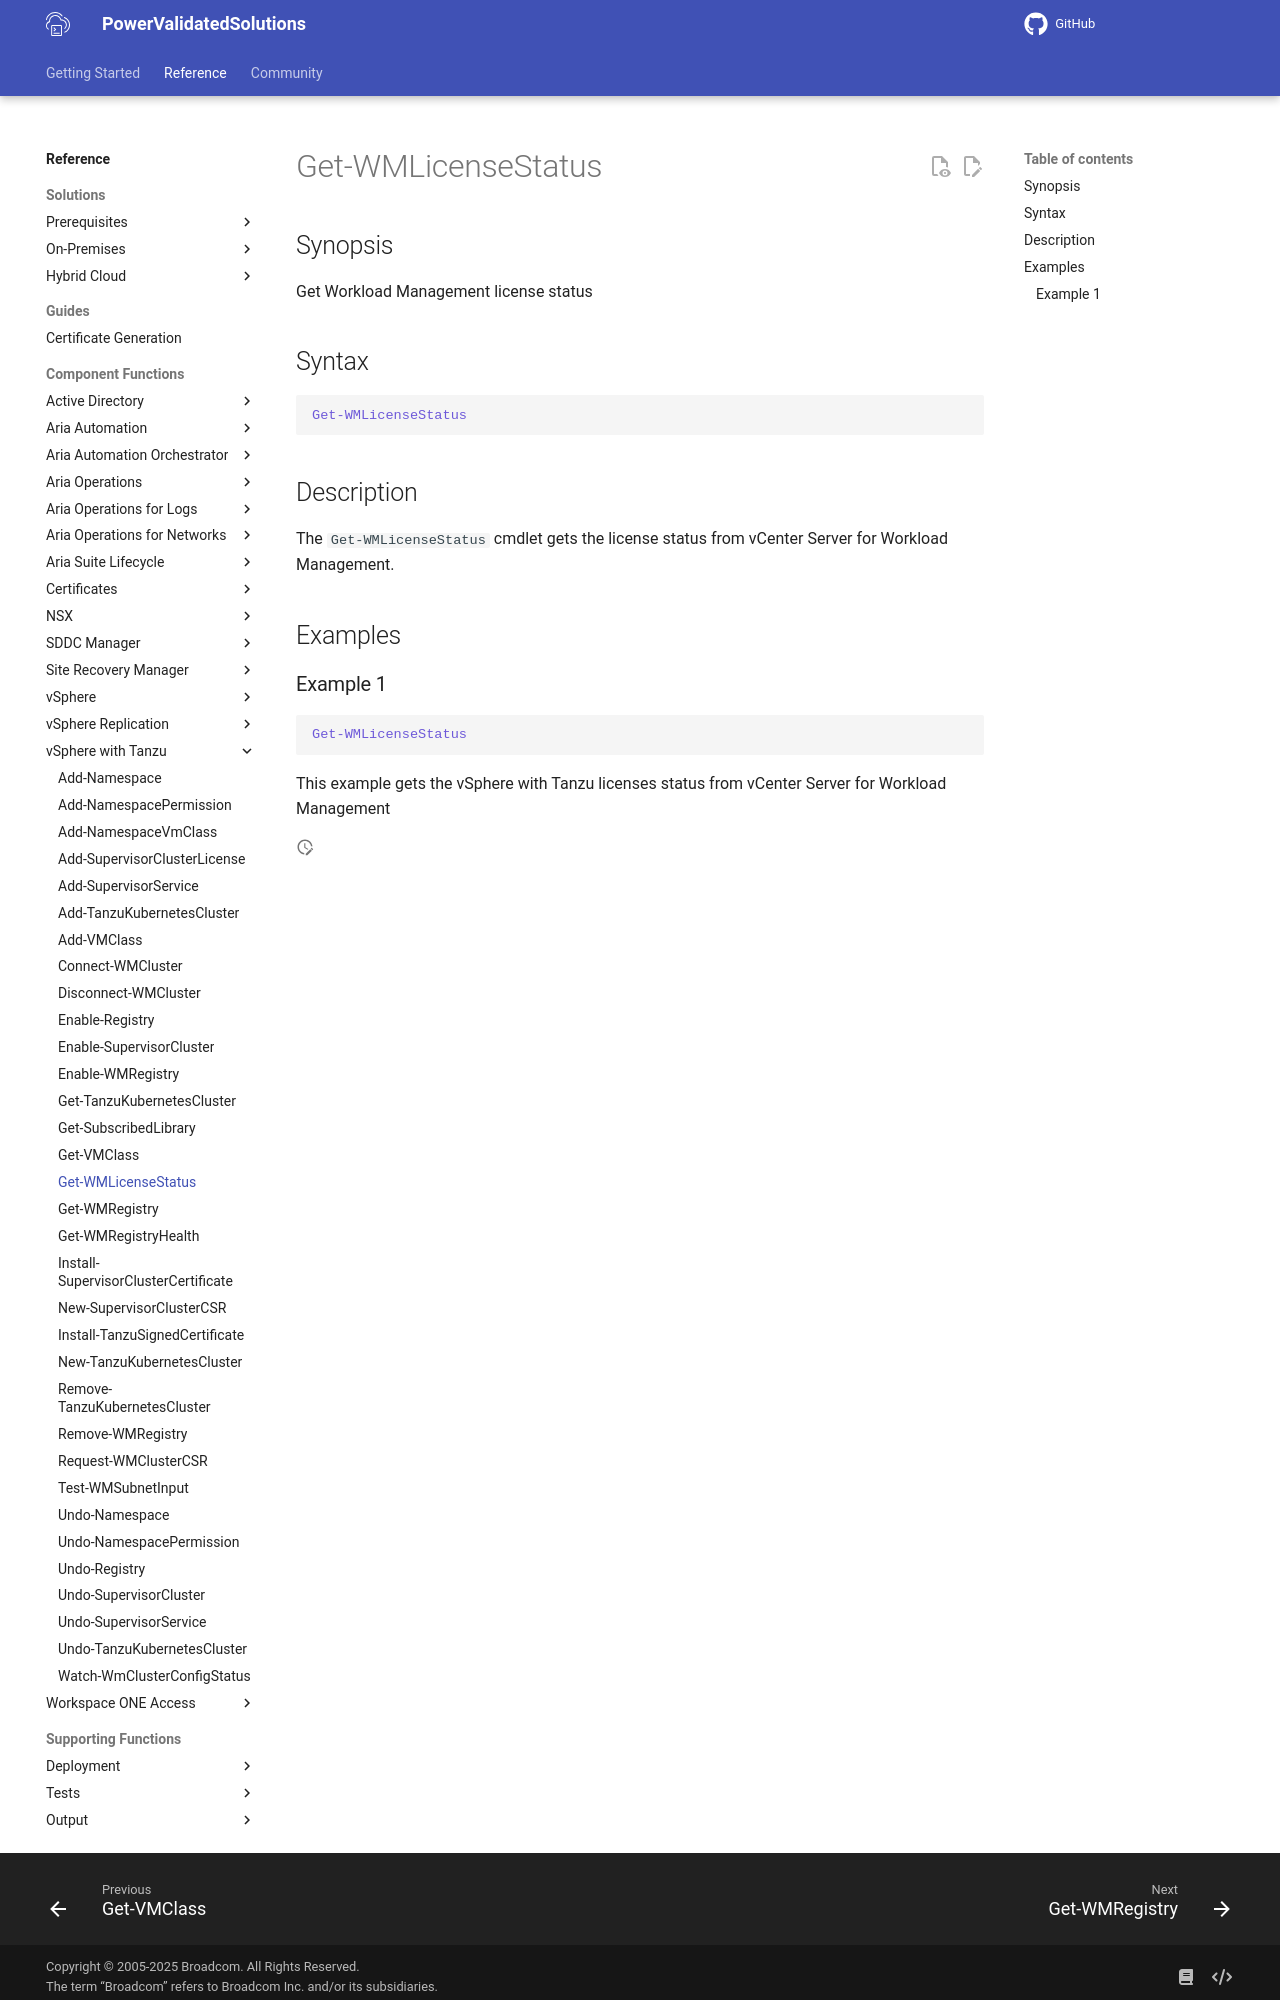

repository: vmware/power-validated-solutions-for-cloud-foundation · page: documentation/functions/vsphere-tanzu/Get-WMLicenseStatus/index.html · generator: mkdocs

# Get-WMLicenseStatus

## Synopsis

Get Workload Management license status

## Syntax

```powershell
Get-WMLicenseStatus
```

## Description

The `Get-WMLicenseStatus` cmdlet gets the license status from vCenter Server for Workload Management.

## Examples
